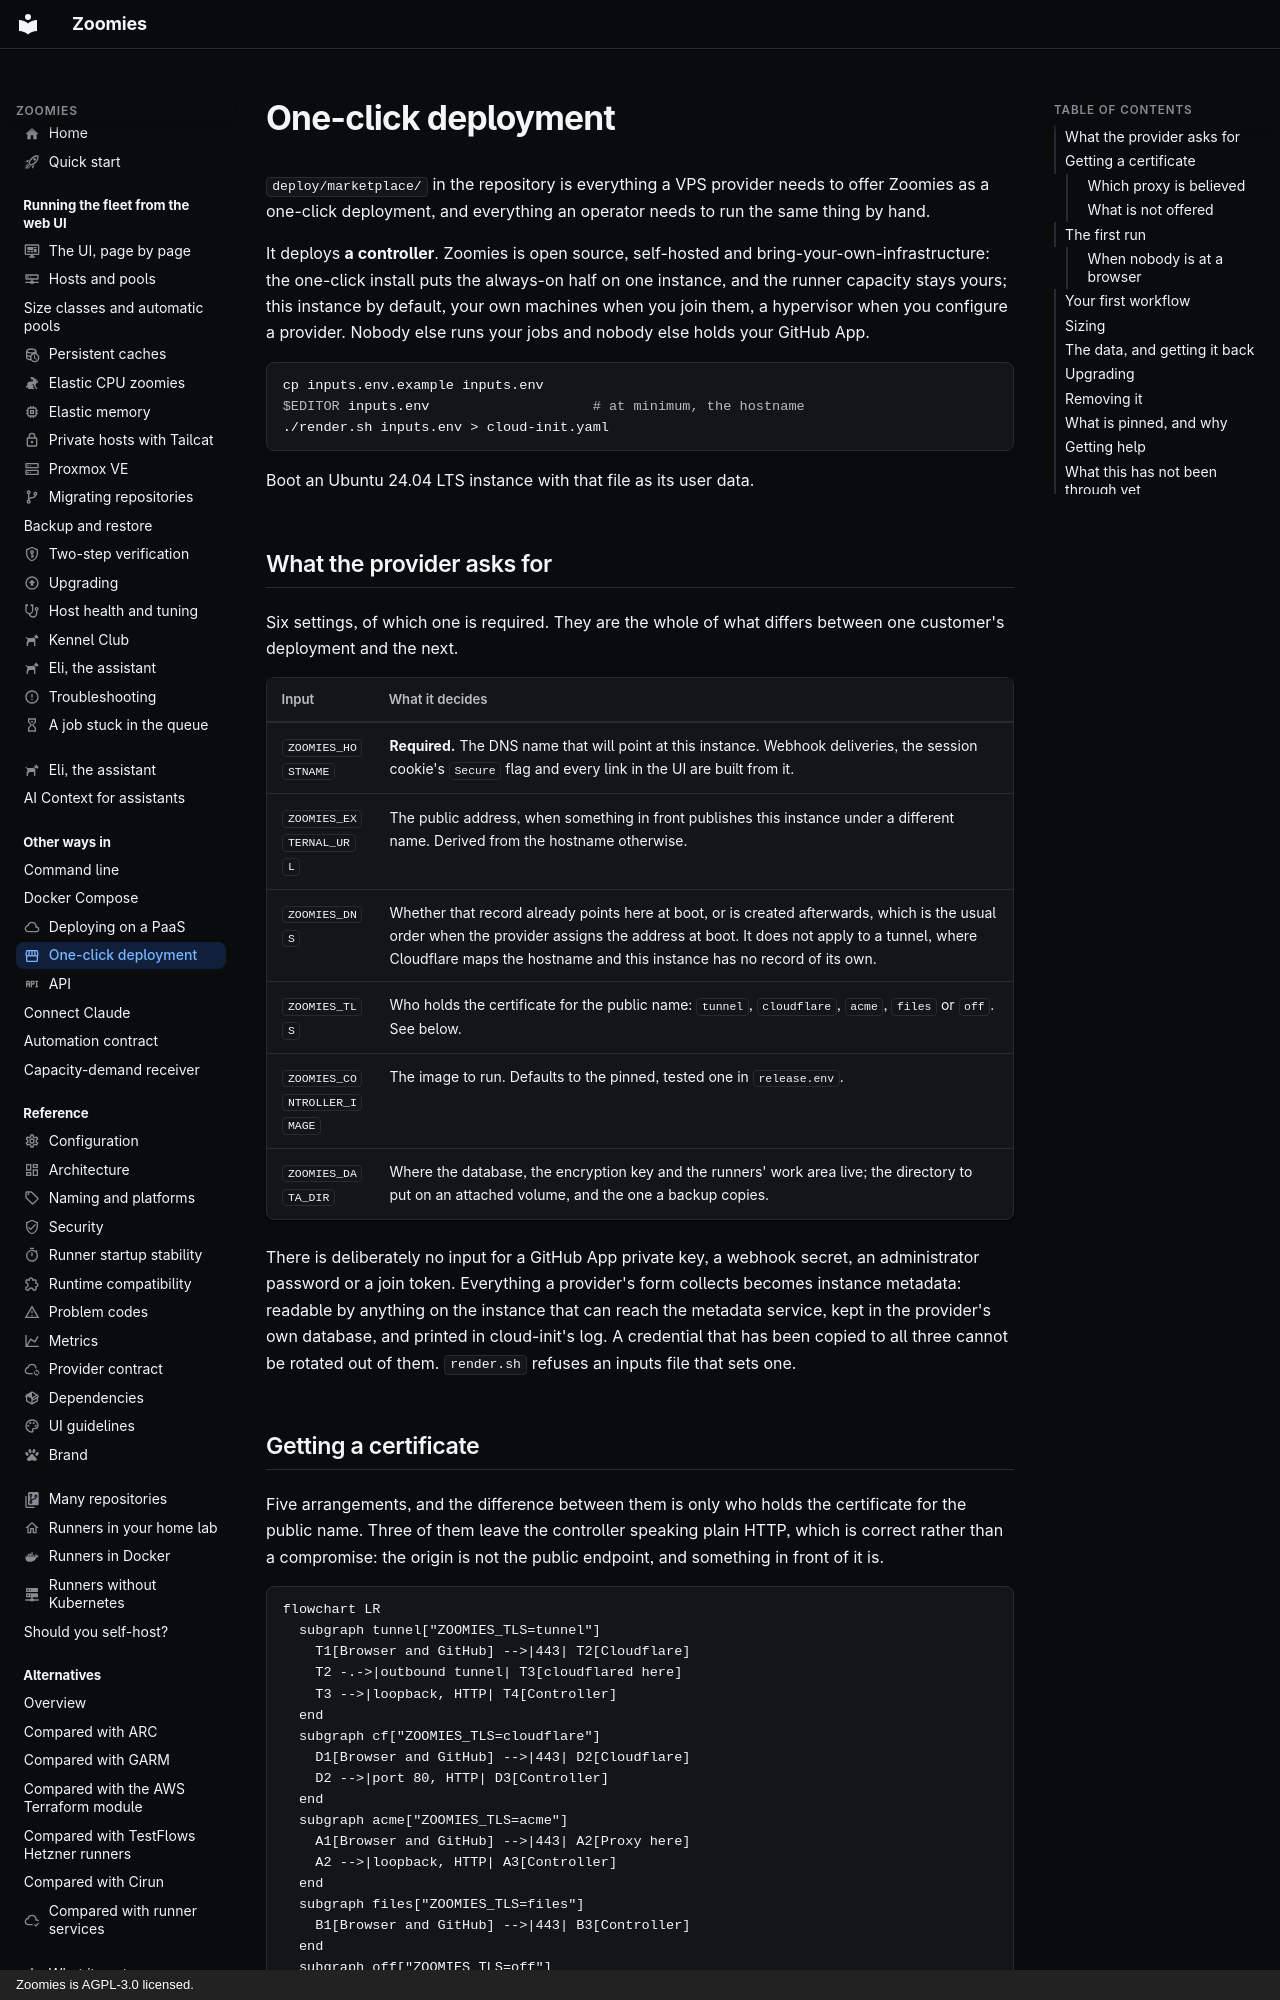

repository: eyupio/Zoomies · page: marketplace/index.html · generator: mkdocs · copyright: Zoomies is AGPL-3.0 licensed.

---
icon: material/storefront-outline
description: >-
  Deploy Zoomies from a VPS provider's marketplace: what the one-click install
  sets up, how it gets a certificate without Cloudflare, and the first-run
  journey.
---

# One-click deployment

`deploy/marketplace/` in the repository is everything a VPS provider needs to
offer Zoomies as a one-click deployment, and everything an operator needs to
run the same thing by hand.

It deploys **a controller**. Zoomies is open source, self-hosted and
bring-your-own-infrastructure: the one-click install puts the always-on half on
one instance, and the runner capacity stays yours; this instance by default,
your own machines when you join them, a hypervisor when you configure a
provider. Nobody else runs your jobs and nobody else holds your GitHub App.

```sh
cp inputs.env.example inputs.env
$EDITOR inputs.env                    # at minimum, the hostname
./render.sh inputs.env > cloud-init.yaml
```

Boot an Ubuntu 24.04 LTS instance with that file as its user data.

## What the provider asks for

Six settings, of which one is required. They are the whole of what differs
between one customer's deployment and the next.

| Input | What it decides |
| --- | --- |
| `ZOOMIES_HOSTNAME` | **Required.** The DNS name that will point at this instance. Webhook deliveries, the session cookie's `Secure` flag and every link in the UI are built from it. |
| `ZOOMIES_EXTERNAL_URL` | The public address, when something in front publishes this instance under a different name. Derived from the hostname otherwise. |
| `ZOOMIES_DNS` | Whether that record already points here at boot, or is created afterwards, which is the usual order when the provider assigns the address at boot. It does not apply to a tunnel, where Cloudflare maps the hostname and this instance has no record of its own. |
| `ZOOMIES_TLS` | Who holds the certificate for the public name: `tunnel`, `cloudflare`, `acme`, `files` or `off`. See below. |
| `ZOOMIES_CONTROLLER_IMAGE` | The image to run. Defaults to the pinned, tested one in `release.env`. |
| `ZOOMIES_DATA_DIR` | Where the database, the encryption key and the runners' work area live; the directory to put on an attached volume, and the one a backup copies. |

There is deliberately no input for a GitHub App private key, a webhook secret,
an administrator password or a join token. Everything a provider's form
collects becomes instance metadata: readable by anything on the instance that
can reach the metadata service, kept in the provider's own database, and
printed in cloud-init's log. A credential that has been copied to all three
cannot be rotated out of them. `render.sh` refuses an inputs file that sets
one.
